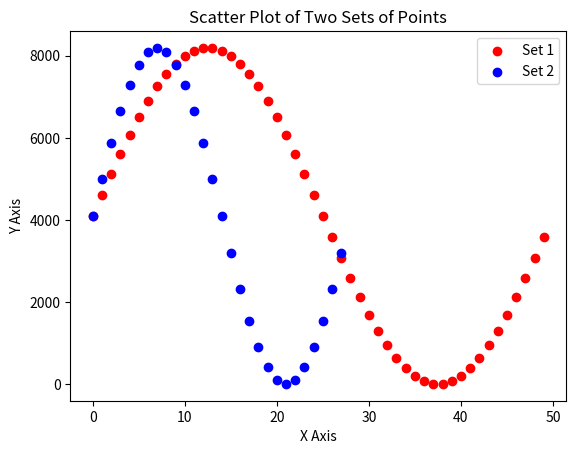

Write Python code to recreate this figure.
import matplotlib.pyplot as plt

# Data for two sets of points
y1 = [4096, 4609, 5114, 5603, 6068, 6502, 6899, 7251, 7553, 7801, 7990, 8118, 8182, 8182, 8118, 7990, 7801, 7553, 7251, 6899, 6502, 6068, 5603, 5114, 4609, 4096, 3583, 3078, 2589, 2124, 1690, 1293, 941, 639, 391, 202, 74, 10, 10, 74, 202, 391, 639, 941, 1293, 1690, 2124, 2589, 3078, 3583]
x1 = [i for i in range(len(y1))]

y2 = [4096, 5007, 5872, 6649, 7297, 7785, 8088, 8191, 8088, 7785, 7297, 6649, 5872, 5007, 4096, 3185, 2320, 1543, 895, 407, 104, 1, 104, 407, 895, 1543, 2320, 3185]
x2 = [i for i in range(len(y2))]

# Create the scatter plot
plt.scatter(x1, y1, color='red', label='Set 1')  # First set in red
plt.scatter(x2, y2, color='blue', label='Set 2')  # Second set in blue

# Add labels and title
plt.xlabel('X Axis')
plt.ylabel('Y Axis')
plt.title('Scatter Plot of Two Sets of Points')

# Show the legend
plt.legend()

# Show the plot
plt.show()
